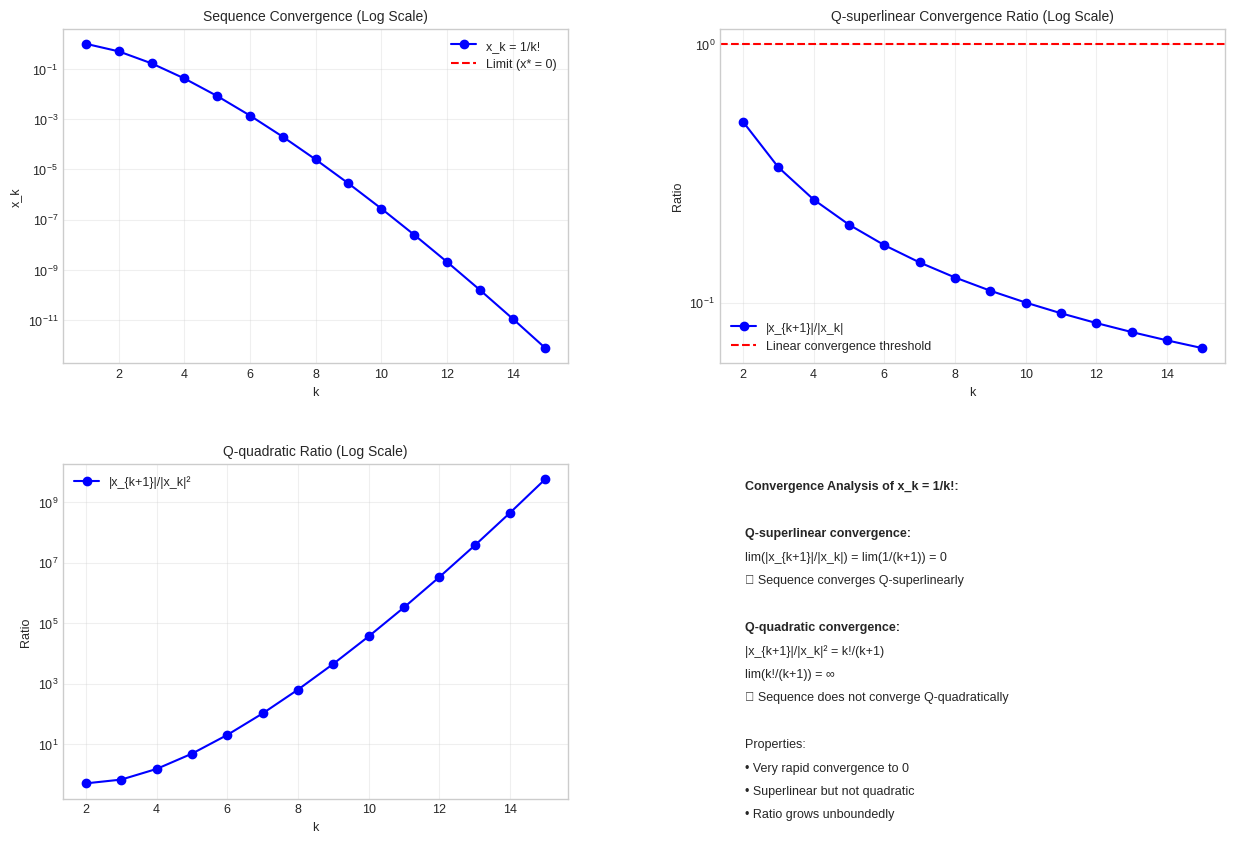

Recreate this plot in Python.
import numpy as np
import matplotlib.pyplot as plt
from scipy.special import factorial


def analyze_factorial_convergence():
    """Visualize convergence properties of the sequence x_k = 1/k!"""

    # Generate sequence and convergence ratios
    def generate_sequence(k_max):
        x = np.zeros(k_max)
        errors = np.zeros(k_max)
        superlinear_ratios = np.zeros(k_max - 1)
        quadratic_ratios = np.zeros(k_max - 1)

        for k in range(k_max):
            x[k] = 1 / factorial(k + 1)
            errors[k] = x[k]  # error = |x_k - 0|
            if k > 0:
                # Superlinear ratio: |x_{k+1}|/|x_k|
                superlinear_ratios[k - 1] = errors[k] / errors[k - 1]
                # Quadratic ratio: |x_{k+1}|/|x_k|^2
                quadratic_ratios[k - 1] = errors[k] / (errors[k - 1] ** 2)

        return x, errors, superlinear_ratios, quadratic_ratios

    k_max = 15
    x, errors, superlinear_ratios, quadratic_ratios = generate_sequence(k_max)
    k_range = np.arange(1, k_max + 1)

    # Create figure with subplots
    fig = plt.figure(figsize=(15, 10))
    gs = plt.GridSpec(2, 2, height_ratios=[1, 1], hspace=0.3, wspace=0.3)

    # Common style settings
    plt.style.use("seaborn-v0_8-whitegrid")
    STYLE = {
        "grid.alpha": 0.2,
        "font.size": 9,
        "axes.titlesize": 10,
        "axes.labelsize": 9,
    }
    plt.rcParams.update(STYLE)

    # 1. Sequence convergence (top left)
    ax1 = fig.add_subplot(gs[0, 0])
    ax1.semilogy(k_range, x, "bo-", label="x_k = 1/k!")
    ax1.axhline(y=0, color="r", linestyle="--", label="Limit (x* = 0)")

    ax1.set_title("Sequence Convergence (Log Scale)")
    ax1.set_xlabel("k")
    ax1.set_ylabel("x_k")
    ax1.legend()
    ax1.grid(True, alpha=0.3)

    # 2. Superlinear ratio (top right)
    ax2 = fig.add_subplot(gs[0, 1])
    ax2.semilogy(k_range[1:], superlinear_ratios, "bo-", label="|x_{k+1}|/|x_k|")
    ax2.axhline(y=1, color="r", linestyle="--", label="Linear convergence threshold")

    ax2.set_title("Q-superlinear Convergence Ratio (Log Scale)")
    ax2.set_xlabel("k")
    ax2.set_ylabel("Ratio")
    ax2.legend()
    ax2.grid(True, alpha=0.3)

    # 3. Quadratic ratio (bottom left)
    ax3 = fig.add_subplot(gs[1, 0])
    ax3.semilogy(k_range[1:], quadratic_ratios, "bo-", label="|x_{k+1}|/|x_k|²")

    ax3.set_title("Q-quadratic Ratio (Log Scale)")
    ax3.set_xlabel("k")
    ax3.set_ylabel("Ratio")
    ax3.legend()
    ax3.grid(True, alpha=0.3)

    # 4. Explanation (bottom right)
    ax4 = fig.add_subplot(gs[1, 1])
    ax4.axis("off")

    explanation = [
        "Convergence Analysis of x_k = 1/k!:",
        "",
        "Q-superlinear convergence:",
        "lim(|x_{k+1}|/|x_k|) = lim(1/(k+1)) = 0",
        "✓ Sequence converges Q-superlinearly",
        "",
        "Q-quadratic convergence:",
        "|x_{k+1}|/|x_k|² = k!/(k+1)",
        "lim(k!/(k+1)) = ∞",
        "✗ Sequence does not converge Q-quadratically",
        "",
        "Properties:",
        "• Very rapid convergence to 0",
        "• Superlinear but not quadratic",
        "• Ratio grows unboundedly",
    ]

    y_pos = 0.95
    for i, line in enumerate(explanation):
        if i == 0 or i == 2 or i == 6:
            ax4.text(0.05, y_pos, line, va="top", fontweight="bold")
        else:
            ax4.text(0.05, y_pos, line, va="top")
        y_pos -= 0.07

    plt.tight_layout()
    plt.show()


if __name__ == "__main__":
    analyze_factorial_convergence()
